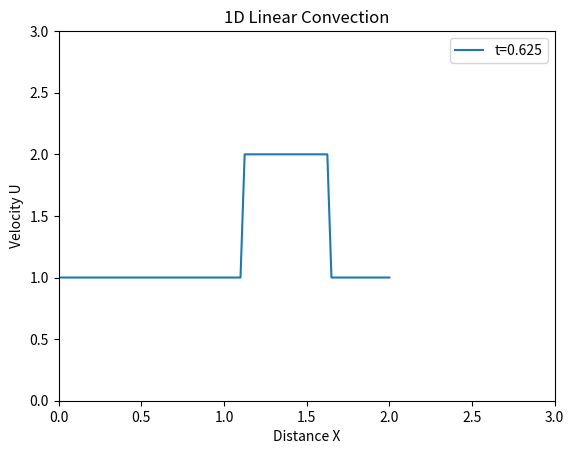

Generate this figure with matplotlib:
# -*- coding: utf-8 -*-
"""
cfd-with-python

1D Linear Convection
du/dt + c*du/dx = 0

"""

import numpy as np
import matplotlib.pyplot as plt

# ===========================Variable Declarations==============================

nx = 81             # number of grid points in x domain of  0 to 2
dx = 2 / (nx-1)     # distance between grid points in x domain
nt = 25             # nt is the number of timesteps to calculate
dt = 0.025          # dt is the amount of time each timestep covers (delta t)
c = 1               # assume wavespeed of c = 1
# if at time dt, the wave is travelling a distance which is greater than dx there will be numerical instability
# introduce the Courant number to insure stability. sigma = u*dt/dx <= sigmaMax
sigma = 1.0         # sigma = the Courant number
dt = sigma * dx     # dt is the amount of time each timestep covers (delta t)

x=np.linspace(0,2,nx)   # create array of x domain
u = np.ones(nx)         # create a (1 x n) vector of 1's

# ==========================Assign Initial Conditions===========================

# set hat function I.C. : u(.5<=x<=1) is 2
u[int(.5 / dx):int(1 / dx + 1)] = 2
# plt.plot( x, u,label='t=0')

# ================================Evaluate PDE==================================

for n in range(nt): # loop for values of n from 0 to nt, so it will run nt times
    un = u.copy()   #copy the existing values of u into un
    for i in range(1, nx):          # loop for of x from 0 to nx at current timestep
        u[i] = un[i] - c * dt / dx * (un[i] - un[i - 1])

# ================================Plot Results==================================

x=np.linspace(0,2,nx)
plt.plot( x, u,label='t=%0.3f' %(nt*dt))

plt.xlim(0,3)
plt.ylim(0,3)
plt.xlabel('Distance X')
plt.ylabel('Velocity U')
plt.legend()
plt.title('1D Linear Convection')
plt.show()
